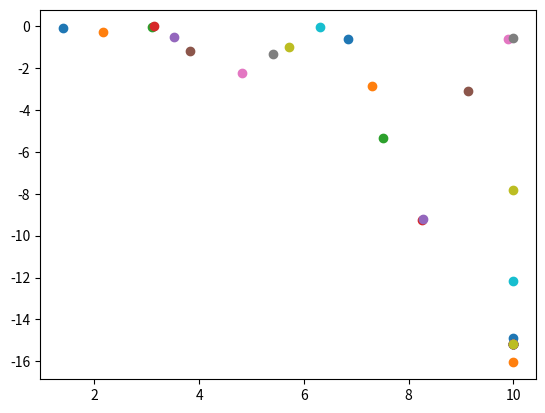

The script that saved this image:
# -*- coding: utf-8 -*-
import numpy as np
import matplotlib.pyplot as plt
import math as math

phi = 3.14
x1=(np.random.random())
x2=(np.random.random())
if x1>10:
    x1=10
elif x1<-10:
    x1=-10
if x2>10:
    x2=10
elif x2<-10:
    x2=-10
Fungsi=-(np.absolute(np.sin(x1)*np.cos(x2)*math.exp(np.absolute(1-(np.sqrt((x1**2)+(x2**2)))/phi))))
Current=Fungsi
BestSol=Current
#print(BestSol)
i=1;
print(i,"Nilai Minimum dari ",x1," dan ",x2," = ",BestSol)
Temp= 100;
i=i+1
while i < Temp:
    x1=x1+(np.random.random())
    x2=x2+(np.random.random())
    if x1>10:
        x1=10
    elif x1<-10:
        x1=-10
    if x2>10:
        x2=10
    elif x2<-10:
        x2=-10
    Fungsi=-(np.absolute(np.sin(x1)*np.cos(x2)*math.exp(np.absolute(1-(np.sqrt((x1**2)+(x2**2)))/phi))))
    Next = Fungsi
    DeltaE=Next-Current
    if DeltaE<0:
        Current=Next
        BestSol=Current
    else:
        Cek=math.exp(-DeltaE/Temp)
        Bil=np.random.random()
        if Bil<Cek:
            Current=Next
            BestSol=Current
    print(i,"Nilai Minimum dari ",x1," dan ",x2," = ",BestSol)
    i=i+1
    Temp = Temp-1;
    plt.scatter(x1,BestSol)